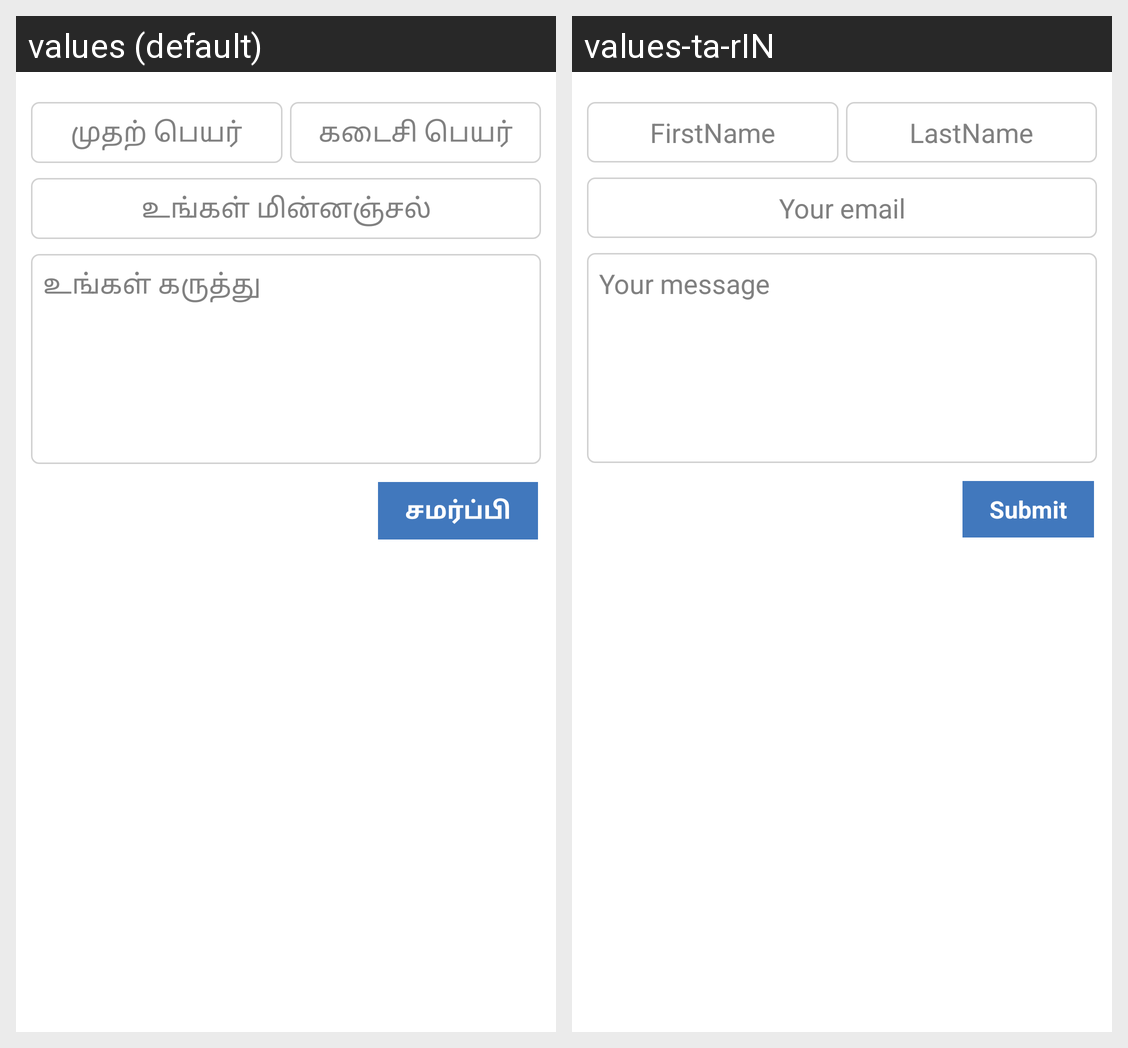

Translations of the strings shown on this Android screen, per locale in the grid:
Android screen res/layout/fragment_contact.xml rendered under 2 locales, left to right: values (default), values-ta-rIN. Device: Nexus 5 (rendered at 1080×1920; each locale shown at half size, 540×960, under a caption strip naming it); theme android:Theme.Black.NoTitleBar.
Strings drawn on this screen, with the default value and each locale's value (text and hints the layout hard-codes, and strings that could not be matched under every locale, appear in the picture but are not listed):

firstname
  values: முதற் பெயர்
  values-ta-rIN: FirstName

lastname
  values: கடைசி பெயர்
  values-ta-rIN: LastName

your_email
  values: உங்கள் மின்னஞ்சல்
  values-ta-rIN: Your email

your_message
  values: உங்கள் கருத்து
  values-ta-rIN: Your message

submit
  values: சமர்ப்பி
  values-ta-rIN: Submit
